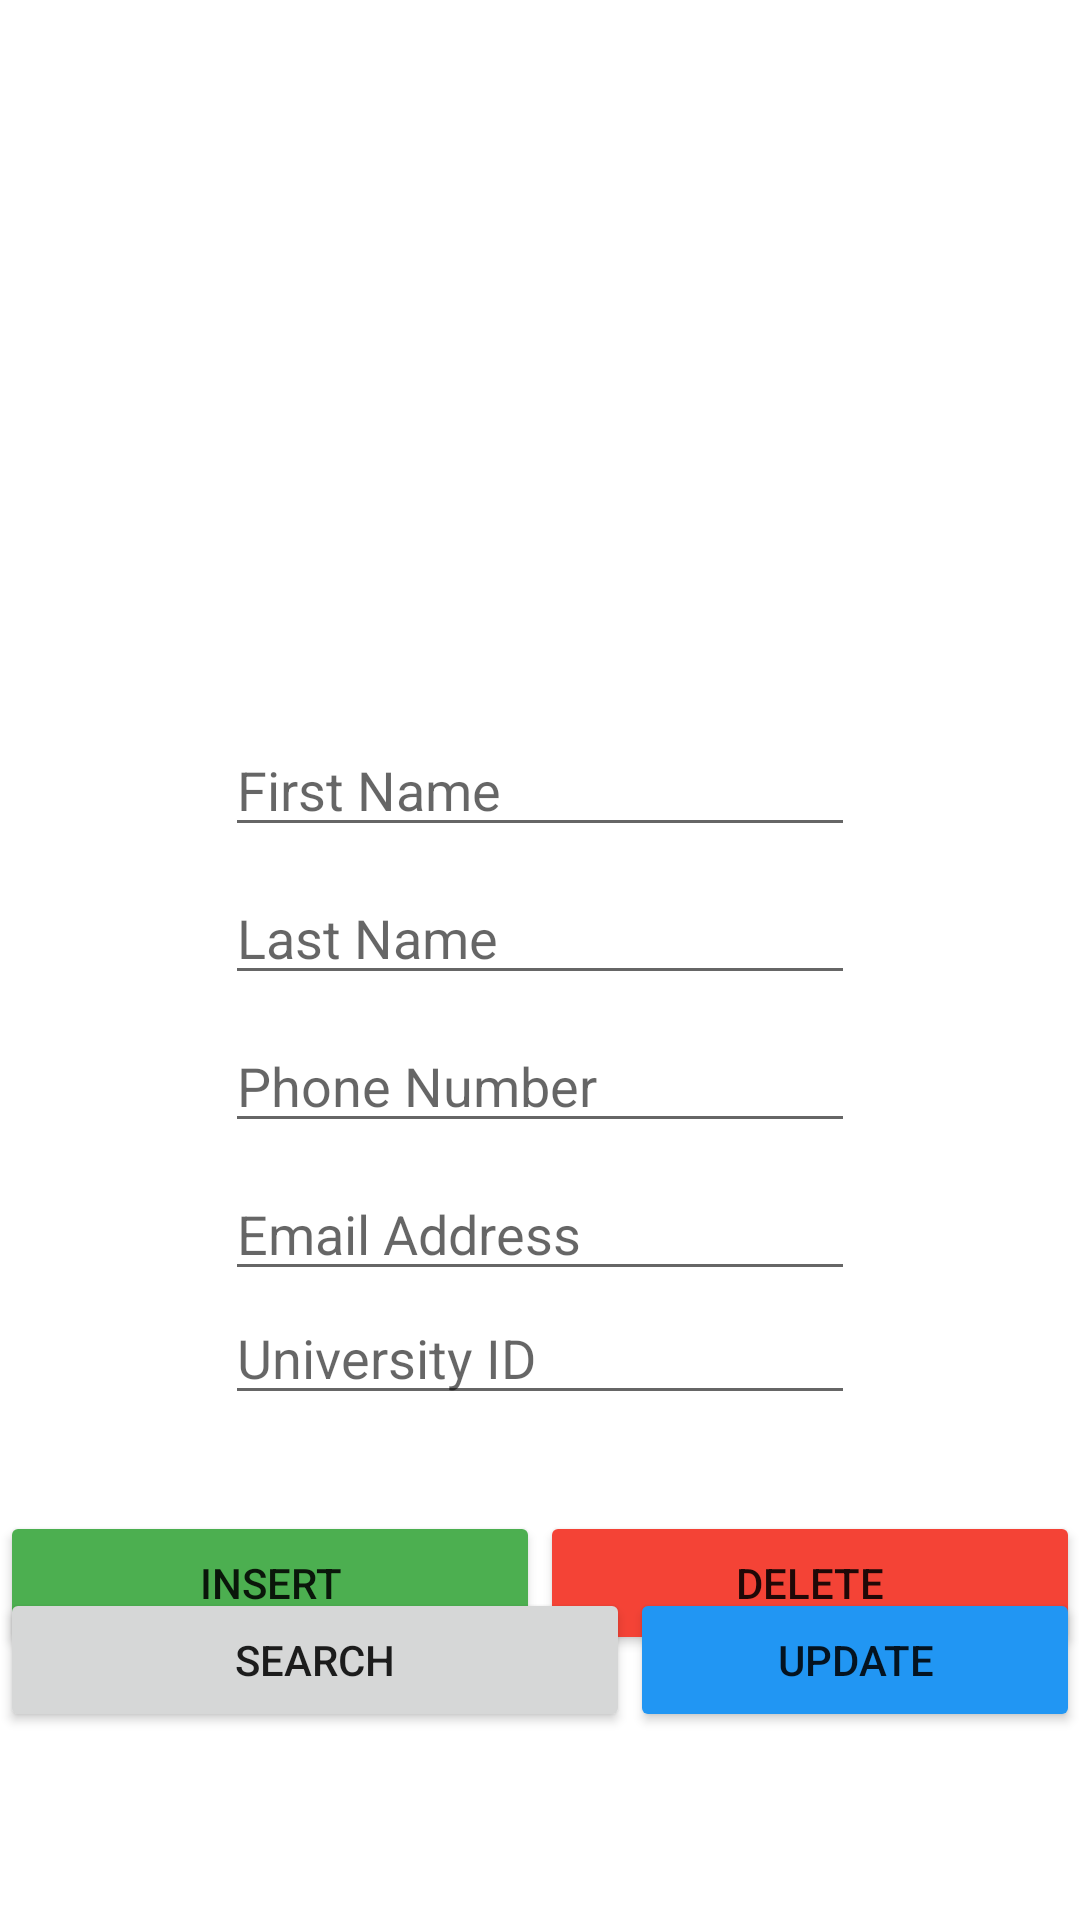

Reconstruct the res/layout file that produces this screen, plus the resources it refers to.
<!-- AndroidManifest.xml: application theme Theme.SE328ProjectAlhobayb -->
<!-- res/layout/activity_fire_base.xml -->
<?xml version="1.0" encoding="utf-8"?>
<androidx.constraintlayout.widget.ConstraintLayout xmlns:android="http://schemas.android.com/apk/res/android"
    xmlns:app="http://schemas.android.com/apk/res-auto"
    xmlns:tools="http://schemas.android.com/tools"
    android:layout_width="match_parent"
    android:layout_height="match_parent"
    tools:context=".FireBaseActivity">

    <EditText
        android:id="@+id/inp_fire_fname"
        android:layout_width="wrap_content"
        android:layout_height="wrap_content"
        android:layout_marginTop="32dp"
        android:ems="10"
        android:hint="First Name"
        android:inputType="textPersonName"
        app:layout_constraintEnd_toEndOf="parent"
        app:layout_constraintStart_toStartOf="parent"
        app:layout_constraintTop_toBottomOf="@+id/img_fire" />

    <ImageView
        android:id="@+id/img_fire"
        android:layout_width="387dp"
        android:layout_height="205dp"
        android:layout_marginTop="4dp"
        android:src="@drawable/firebase"
        app:layout_constraintEnd_toEndOf="parent"
        app:layout_constraintStart_toStartOf="parent"
        app:layout_constraintTop_toTopOf="parent" />

    <EditText
        android:id="@+id/inp_fire_lname"
        android:layout_width="wrap_content"
        android:layout_height="wrap_content"
        android:layout_marginTop="8dp"
        android:ems="10"
        android:hint="Last Name"
        android:inputType="textPersonName"
        app:layout_constraintEnd_toEndOf="parent"
        app:layout_constraintStart_toStartOf="parent"
        app:layout_constraintTop_toBottomOf="@+id/inp_fire_fname" />

    <EditText
        android:id="@+id/inp_fire_phone"
        android:layout_width="wrap_content"
        android:layout_height="wrap_content"
        android:layout_marginTop="8dp"
        android:ems="10"
        android:hint="Phone Number"
        android:inputType="phone"
        app:layout_constraintEnd_toEndOf="parent"
        app:layout_constraintStart_toStartOf="parent"
        app:layout_constraintTop_toBottomOf="@+id/inp_fire_lname" />

    <EditText
        android:id="@+id/inp_fire_email"
        android:layout_width="wrap_content"
        android:layout_height="wrap_content"
        android:layout_marginTop="8dp"
        android:ems="10"
        android:hint="Email Address"
        android:inputType="textEmailAddress"
        app:layout_constraintEnd_toEndOf="parent"
        app:layout_constraintStart_toStartOf="parent"
        app:layout_constraintTop_toBottomOf="@+id/inp_fire_phone" />

    <EditText
        android:id="@+id/inp_fire_uid"
        android:layout_width="wrap_content"
        android:layout_height="wrap_content"
        android:ems="10"
        android:hint="University ID"
        android:inputType="number"
        app:layout_constraintEnd_toEndOf="parent"
        app:layout_constraintStart_toStartOf="parent"
        app:layout_constraintTop_toBottomOf="@+id/inp_fire_email" />

    <LinearLayout
        android:id="@+id/linearLayout"
        android:layout_width="0dp"
        android:layout_height="wrap_content"
        android:layout_marginTop="32dp"
        android:orientation="horizontal"
        app:layout_constraintBottom_toBottomOf="parent"
        app:layout_constraintEnd_toEndOf="parent"
        app:layout_constraintHorizontal_bias="0.5"
        app:layout_constraintStart_toStartOf="parent"
        app:layout_constraintTop_toBottomOf="@+id/inp_fire_uid"
        app:layout_constraintVertical_bias="0.0">

        <Button
            android:id="@+id/bttn_insert"
            android:layout_width="wrap_content"
            android:layout_height="wrap_content"
            android:layout_weight="1"
            android:text="Insert"
            app:backgroundTint="#4CAF50" />

        <Button
            android:id="@+id/bttn_delete"
            android:layout_width="wrap_content"
            android:layout_height="wrap_content"
            android:layout_weight="1"
            android:text="Delete"
            app:backgroundTint="#F44336" />
    </LinearLayout>


    <LinearLayout
        android:id="@+id/linearLayout2"
        android:layout_width="0dp"
        android:layout_height="wrap_content"
        android:layout_marginTop="32dp"
        android:orientation="horizontal"
        app:layout_constraintBottom_toBottomOf="parent"
        app:layout_constraintEnd_toEndOf="parent"
        app:layout_constraintHorizontal_bias="1.0"
        app:layout_constraintStart_toStartOf="parent"
        app:layout_constraintTop_toTopOf="parent"
        app:layout_constraintVertical_bias="0.888">

        <Button
            android:id="@+id/bttnx_select"
            android:layout_width="210dp"
            android:layout_height="wrap_content"
            android:text="Search"
            tools:layout_editor_absoluteX="173dp"
            tools:layout_editor_absoluteY="624dp" />

        <Button
            android:id="@+id/bttnx_update"
            android:layout_width="wrap_content"
            android:layout_height="wrap_content"
            android:layout_weight="1"
            android:text="Update"
            app:backgroundTint="#2196F3"
            tools:layout_editor_absoluteX="-9dp"
            tools:layout_editor_absoluteY="653dp" />

    </LinearLayout>

</androidx.constraintlayout.widget.ConstraintLayout>
<!-- resources referenced by this layout -->
<resources>
  <style name="Theme.SE328ProjectAlhobayb" parent="Theme.MaterialComponents.DayNight.DarkActionBar">
          
          <item name="colorPrimary">@color/purple_500</item>
          <item name="colorPrimaryVariant">@color/purple_700</item>
          <item name="colorOnPrimary">@color/white</item>
          
          <item name="colorSecondary">@color/teal_200</item>
          <item name="colorSecondaryVariant">@color/teal_700</item>
          <item name="colorOnSecondary">@color/black</item>
          
          <item name="android:statusBarColor" tools:targetApi="l">?attr/colorPrimaryVariant</item>
          
      </style>
  <!-- not gathered from this repository: default colours our renderer supplied (Android Studio template values) -->
  <color name="purple_500">#FF6200EE</color>
  <color name="purple_700">#FF3700B3</color>
  <color name="teal_200">#FF03DAC5</color>
  <color name="teal_700">#FF018786</color>
  <color name="black">#FF000000</color>
  <color name="white">#FFFFFFFF</color>
</resources>
